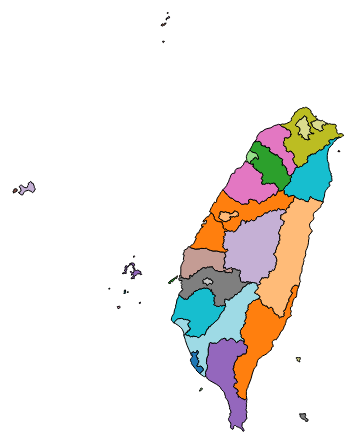
D3 v3 page, settled after 480 driven frames (8 s of simulated time); the page loaded 1 data file(s).


// ── scripts/basic.js
(function () {

  var width = 600,
      height = 800;

  var projection = d3.geo.mercator()
      .center([120.979531, 23.978567])
      .scale(5000);

  var path = d3.geo.path()
      .projection(projection);

  var svg = d3.select('#container').append('svg')
      .attr('width', width)
      .attr('height', height);

  var g = svg.append('g').attr('transform', 'translate(0,0)');

  var zoom = d3.behavior.zoom()
      .scaleExtent([1, 5])
      .on('zoom', function () {
        g.attr(
          'transform',
          'translate(' + d3.event.translate + ')scale(' + d3.event.scale + ')'
        );
      });

  svg.call(zoom).call(zoom.event);

  var color = d3.scale.category20();

  d3.json('json/twCounty2014.topo.json', function (error, json) {
    var topo = topojson.feature(json, json.objects.layer1);
    g.selectAll('path')
        .data(topo.features)
      .enter().append('path')
        .attr('stroke', '#000')
        .attr('stroke-width', 1)
        .attr('fill', function (d, i) {
          return color(i);
        })
        .attr('d', path);
  });

}());

### data: json/twCounty2014.topo.json
{
 "type": "Topology",
 "transform": {
  "scale": [
   0.0001602,
   0.0001607
  ],
  "translate": [
   118.2,
   21.9
  ]
 },
 "objects": {
  "layer1": {
   "type": "GeometryCollection",
   "geometries": [
    "{... 2 keys}",
    "{... 2 keys}",
    "{... 3 keys}",
    "{... 3 keys}",
    "{... 3 keys}",
    "{... 2 keys}",
    "{... 2 keys}",
    "{... 2 keys}",
    "... 758 more items"
   ],
   "bbox": [
    118.2,
    21.9,
    122.0,
    26.28
   ]
  }
 },
 "arcs": [
  [
   [
    11952,
    10165
   ],
   [
    -29,
    0
   ],
   [
    -6,
    90
   ],
   [
    64,
    -7
   ],
   [
    -29,
    -83
   ]
  ],
  [
   [
    11737,
    10111
   ],
   [
    -39,
    61
   ],
   [
    45,
    68
   ],
   [
    43,
    -38
   ],
   [
    -49,
    -91
   ]
  ],
  [
   [
    11502,
    9913
   ],
   [
    -81,
    -73
   ],
   [
    -106,
    11
   ],
   [
    -43,
    -54
   ],
   [
    10,
    -66
   ],
   [
    -126,
    0
   ],
   [
    -47,
    34
   ],
   [
    120,
    115
   ],
   "... 6 more items"
  ],
  [
   [
    15690,
    10667
   ],
   [
    -37,
    -44
   ],
   [
    48,
    -40
   ],
   [
    -3,
    -125
   ],
   [
    -85,
    -50
   ],
   [
    -57,
    37
   ],
   [
    -95,
    8
   ],
   [
    -112,
    -36
   ],
   "... 39 more items"
  ],
  [
   [
    12039,
    10107
   ],
   [
    28,
    70
   ],
   [
    -67,
    110
   ],
   [
    12,
    388
   ],
   [
    -10,
    58
   ],
   [
    35,
    191
   ],
   [
    33,
    24
   ],
   [
    77,
    171
   ],
   "... 15 more items"
  ],
  [
   [
    12641,
    12108
   ],
   [
    80,
    -50
   ],
   [
    331,
    -87
   ],
   [
    324,
    19
   ],
   [
    64,
    33
   ],
   [
    250,
    -14
   ],
   [
    142,
    24
   ],
   [
    118,
    -81
   ],
   "... 6 more items"
  ],
  [
   [
    15125,
    11758
   ],
   [
    95,
    -190
   ],
   [
    2,
    -125
   ],
   [
    -97,
    -28
   ],
   [
    -7,
    -126
   ],
   [
    55,
    -171
   ],
   [
    -6,
    -64
   ],
   [
    -75,
    -131
   ],
   "... 12 more items"
  ],
  [
   [
    19140,
    20043
   ],
   [
    -5,
    -45
   ],
   [
    56,
    -46
   ],
   [
    40,
    12
   ],
   [
    29,
    -48
   ],
   [
    138,
    -27
   ],
   [
    88,
    -55
   ],
   [
    45,
    0
   ],
   "... 42 more items"
  ],
  "... 80 more items"
 ],
 "bbox": [
  118.2,
  21.9,
  122.0,
  26.28
 ]
}